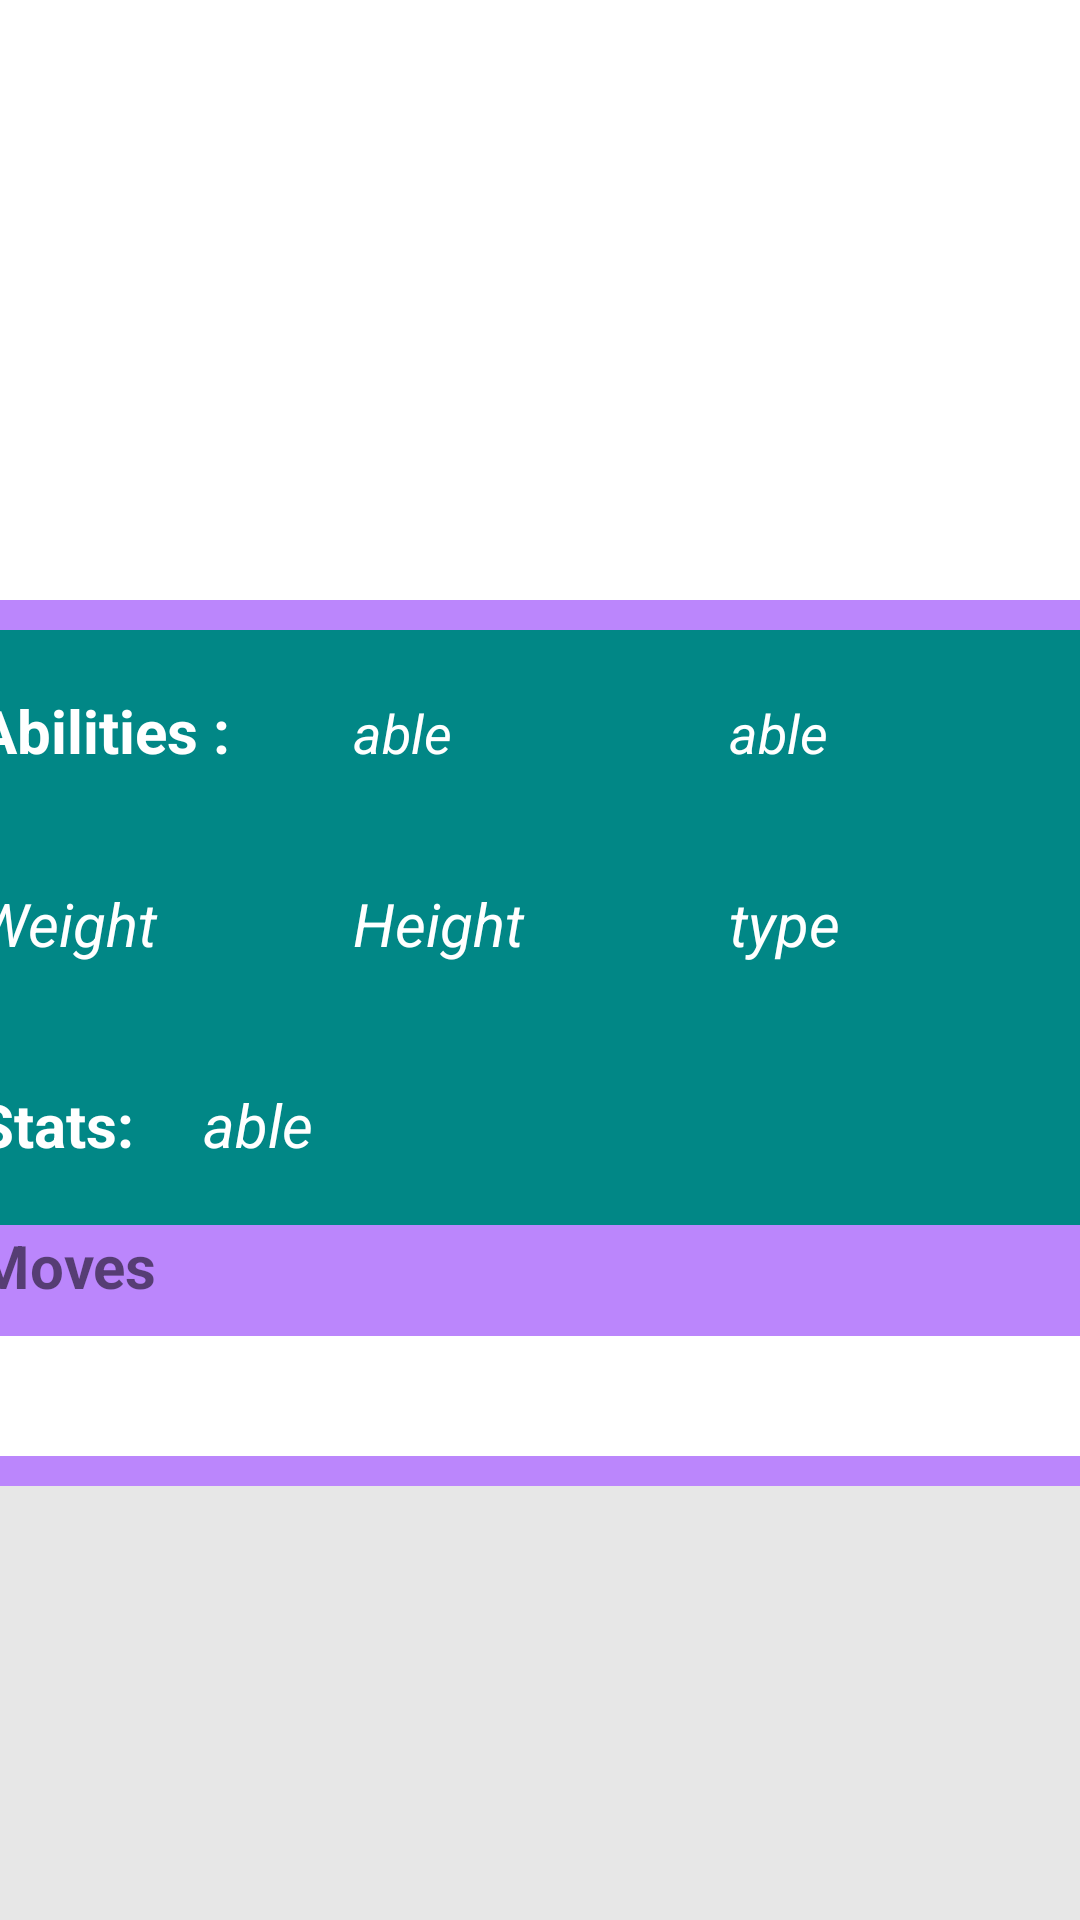

Write the Android layout XML for this screen, with the resource values it uses.
<!-- AndroidManifest.xml: application theme Theme.PokemonDisplayApp -->
<!-- res/layout/fragment_profile.xml -->
<?xml version="1.0" encoding="utf-8"?>
<androidx.constraintlayout.widget.ConstraintLayout xmlns:android="http://schemas.android.com/apk/res/android"
    xmlns:tools="http://schemas.android.com/tools"
    android:layout_width="match_parent"
    android:layout_height="match_parent"
    xmlns:app="http://schemas.android.com/apk/res-auto"
    tools:context=".ProfileFragment">

    <ImageView
        android:id="@+id/bg_image"
        android:layout_width="match_parent"
        android:layout_height="200dp"
        android:alpha="0.5"
        app:layout_constraintEnd_toEndOf="parent"
        app:layout_constraintStart_toStartOf="parent"
        app:layout_constraintTop_toTopOf="parent"
        app:layout_constraintHorizontal_bias="0.432"/>

    <LinearLayout
        android:layout_width="match_parent"
        android:layout_height="200dp"
        android:orientation="vertical"
        app:layout_constraintEnd_toEndOf="parent"
        app:layout_constraintStart_toStartOf="parent"
        app:layout_constraintTop_toTopOf="parent">

        <LinearLayout
            android:layout_width="match_parent"
            android:layout_height="match_parent"
            android:orientation="horizontal"
            android:layout_weight="1">

            <ImageView
                android:id="@+id/firstPokemon"
                android:layout_width="match_parent"
                android:layout_height="match_parent"
                android:layout_weight="1"/>

            <ImageView
                android:id="@+id/secondPokemon"
                android:layout_width="match_parent"
                android:layout_height="match_parent"
                android:layout_weight="1"/>
        </LinearLayout>

        <LinearLayout
            android:layout_width="match_parent"
            android:layout_height="match_parent"
            android:orientation="horizontal"
            android:layout_weight="1">

            <ImageView
                android:id="@+id/thirdPokemon"
                android:layout_width="match_parent"
                android:layout_height="match_parent"
                android:layout_weight="1"/>

            <ImageView
                android:id="@+id/forthPokemon"
                android:layout_width="match_parent"
                android:layout_height="match_parent"
                android:layout_weight="1"/>
        </LinearLayout>
    </LinearLayout>

    <ScrollView
        android:layout_width="416dp"
        android:layout_height="546dp"
        android:background="#E7E7E7"
        app:layout_constraintEnd_toEndOf="parent"
        app:layout_constraintStart_toStartOf="parent"
        app:layout_constraintTop_toBottomOf="@id/bg_image">

        <LinearLayout
            android:layout_width="match_parent"
            android:layout_height="wrap_content"
            android:orientation="vertical"
            android:background="@color/purple_200">

            <LinearLayout
                android:layout_width="match_parent"
                android:layout_height="wrap_content"
                android:layout_marginTop="10dp"
                android:orientation="horizontal"
                android:padding="20dp"
                android:background="@color/teal_700">

                <TextView
                    android:layout_width="match_parent"
                    android:layout_height="match_parent"
                    android:layout_weight="1"
                    android:text="Abilities : "
                    android:textColor="@color/white"
                    android:textSize="20sp"
                    android:textStyle="bold"/>

                <TextView
                    android:id="@+id/firstAbility"
                    android:layout_width="match_parent"
                    android:layout_height="wrap_content"
                    android:layout_weight="1"
                    android:text="able"
                    android:textColor="@color/white"
                    android:textSize="18sp"
                    android:textStyle="italic"/>

                <TextView
                    android:id="@+id/secondAbility"
                    android:layout_width="match_parent"
                    android:layout_height="wrap_content"
                    android:layout_weight="1"
                    android:text="able"
                    android:textColor="@color/white"
                    android:textSize="18sp"
                    android:textStyle="italic"/>
            </LinearLayout>

            <LinearLayout
                android:layout_width="match_parent"
                android:layout_height="wrap_content"
                android:orientation="horizontal"
                android:padding="20dp"
                android:background="@color/teal_700">

                <TextView
                    android:id="@+id/weightDisplay"
                    android:layout_width="match_parent"
                    android:layout_height="wrap_content"
                    android:layout_weight="1"
                    android:text="Weight"
                    android:textColor="@color/white"
                    android:textSize="20sp"
                    android:textStyle="italic"/>

                <TextView
                    android:id="@+id/heightDisplay"
                    android:layout_width="match_parent"
                    android:layout_height="wrap_content"
                    android:layout_weight="1"
                    android:text="Height"
                    android:textColor="@color/white"
                    android:textSize="20sp"
                    android:textStyle="italic"/>

                <TextView
                    android:id="@+id/typeDisplay"
                    android:layout_width="match_parent"
                    android:layout_height="wrap_content"
                    android:layout_weight="1"
                    android:text="type"
                    android:textColor="@color/white"
                    android:textSize="20sp"
                    android:textStyle="italic"/>
            </LinearLayout>

            <LinearLayout
                android:layout_width="match_parent"
                android:layout_height="wrap_content"
                android:orientation="horizontal"
                android:padding="20dp"
                android:background="@color/teal_700">

                <TextView
                    android:id="@+id/stats"
                    android:layout_width="match_parent"
                    android:layout_height="wrap_content"
                    android:layout_weight="4"
                    android:text="Stats: "
                    android:textColor="@color/white"
                    android:textSize="20sp"
                    android:textStyle="bold"/>

                <TextView
                    android:id="@+id/pokemonStat"
                    android:layout_width="match_parent"
                    android:layout_height="wrap_content"
                    android:layout_weight="1"
                    android:text="able"
                    android:textColor="@color/white"
                    android:textSize="20sp"
                    android:textStyle="italic"/>
            </LinearLayout>

            <TextView
                android:layout_width="wrap_content"
                android:layout_height="wrap_content"
                android:layout_marginBottom="10dp"
                android:paddingLeft="20dp"
                android:text="Moves"
                android:textSize="20sp"
                android:textStyle="bold">
            </TextView>

            <androidx.recyclerview.widget.RecyclerView
                android:id="@+id/recycler_move"
                android:layout_width="match_parent"
                android:layout_height="wrap_content"
                android:layout_marginBottom="10dp"
                android:background="@color/white"
                android:padding="20dp"/>
        </LinearLayout>

    </ScrollView>

</androidx.constraintlayout.widget.ConstraintLayout>
<!-- resources referenced by this layout -->
<resources>
  <style name="Theme.PokemonDisplayApp" parent="Theme.MaterialComponents.DayNight.DarkActionBar">
          
          <item name="colorPrimary">@color/purple_500</item>
          <item name="colorPrimaryVariant">@color/purple_700</item>
          <item name="colorOnPrimary">@color/white</item>
          
          <item name="colorSecondary">@color/teal_200</item>
          <item name="colorSecondaryVariant">@color/teal_700</item>
          <item name="colorOnSecondary">@color/black</item>
          
          <item name="android:statusBarColor" tools:targetApi="l">?attr/colorPrimaryVariant</item>
          
      </style>
  <!-- not gathered from this repository: default colours our renderer supplied (Android Studio template values) -->
  <color name="purple_200">#FFBB86FC</color>
  <color name="purple_500">#FF6200EE</color>
  <color name="purple_700">#FF3700B3</color>
  <color name="teal_200">#FF03DAC5</color>
  <color name="teal_700">#FF018786</color>
  <color name="black">#FF000000</color>
  <color name="white">#FFFFFFFF</color>
</resources>
